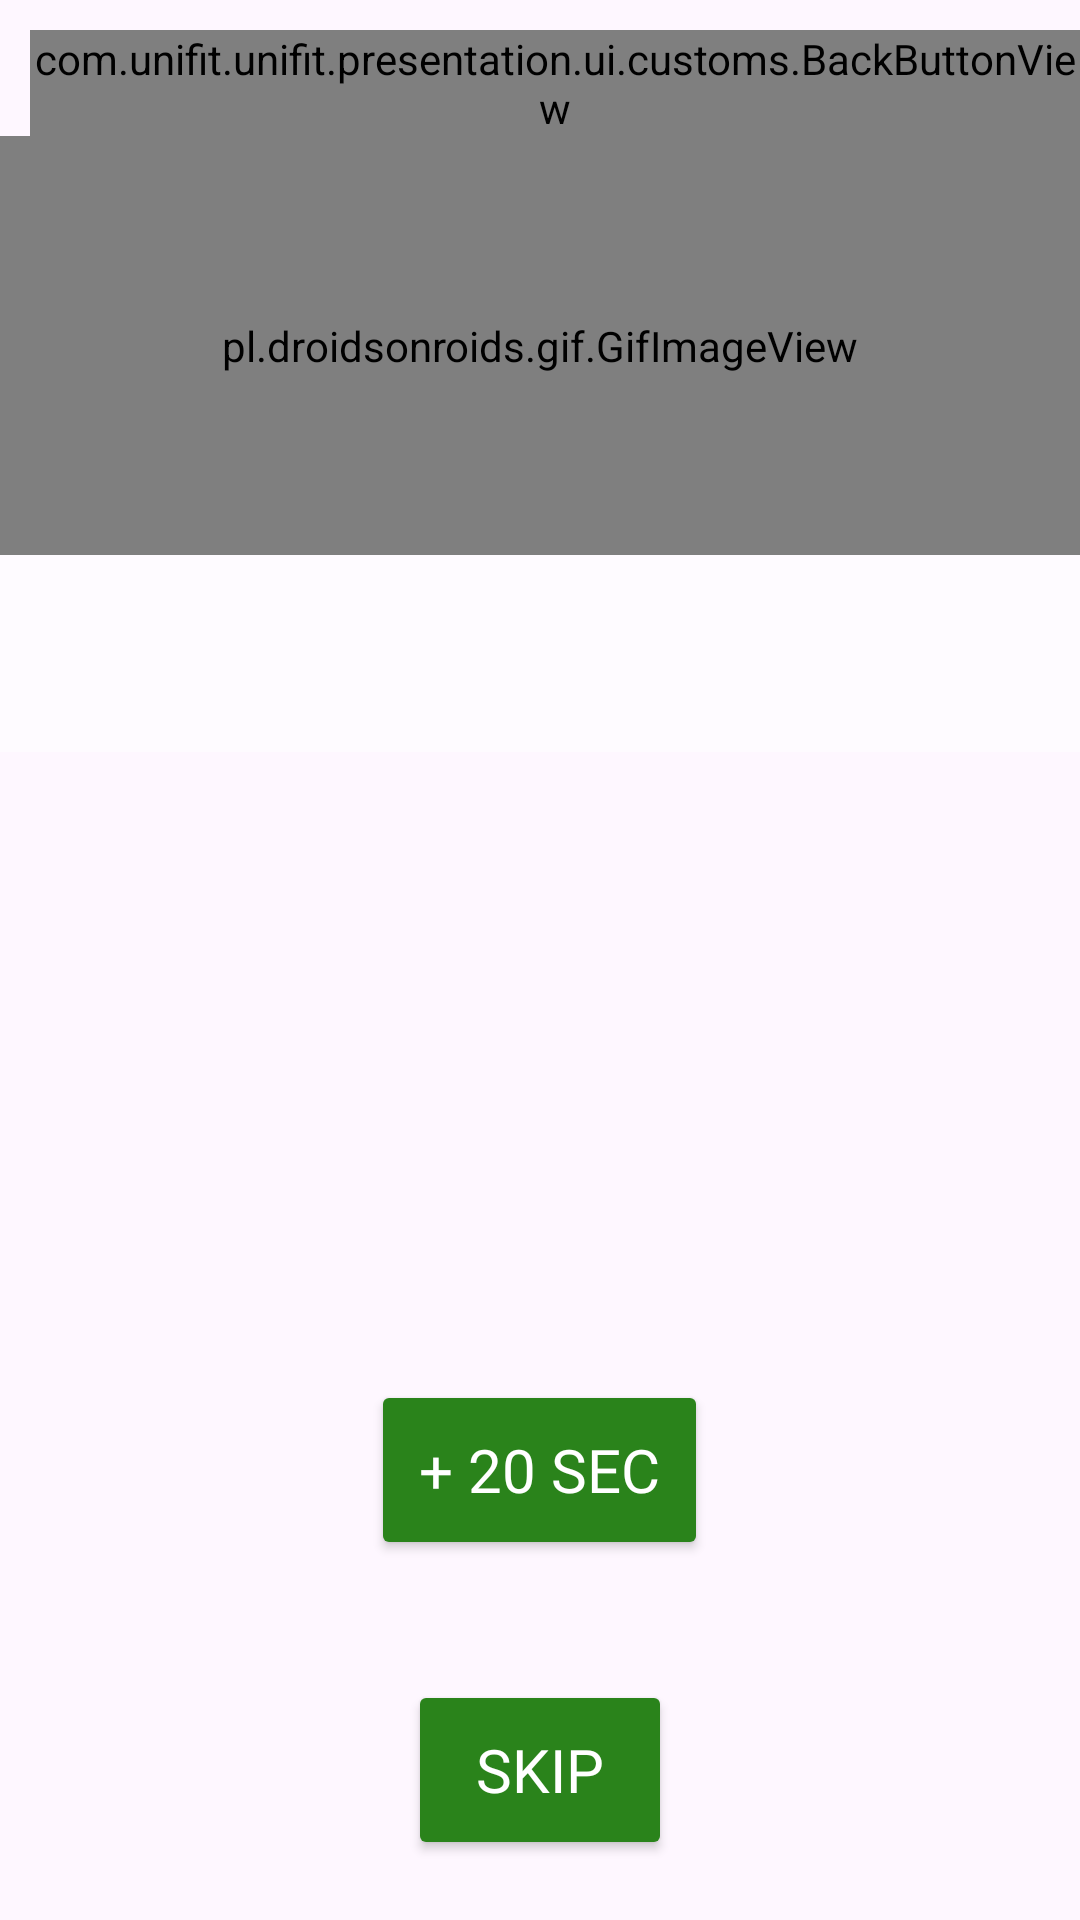

The Android layout XML behind this screen, and the referenced resources:
<!-- AndroidManifest.xml: application theme Theme.UniFit -->
<!-- res/layout/fragment_fitness_rest.xml -->
<?xml version="1.0" encoding="utf-8"?>
<layout xmlns:tools="http://schemas.android.com/tools"
    xmlns:android="http://schemas.android.com/apk/res/android">
<RelativeLayout
    android:orientation="vertical"
    android:layout_width="match_parent"
    android:layout_height="match_parent"
    tools:context=".presentation.ui.fragments.fitness.FitnessRestFragment"
    android:background="@drawable/bg_fitness">



    <com.unifit.unifit.presentation.ui.customs.BackButtonView
        android:id="@+id/backButton"
        android:layout_width="wrap_content"
        android:layout_height="wrap_content"
        android:layout_marginTop="@dimen/margin_10"
        android:layout_marginLeft="@dimen/margin_10"/>



    <RelativeLayout
        android:layout_width="match_parent"
        android:layout_height="wrap_content"
        android:layout_below="@id/backButton"
        android:layout_above="@id/tvTime"
        android:background="@color/transparent_white"
        android:layout_marginBottom="@dimen/margin_20"
        android:orientation="vertical">
        <pl.droidsonroids.gif.GifImageView
            android:id="@+id/gifImageView"
            android:layout_width="match_parent"
            android:layout_height="match_parent"
            android:layout_above="@id/tvExerciseName"
            />
        <TextView
            android:id="@+id/tvExerciseName"
            style="@style/TextViewTitle"
            android:layout_width="match_parent"
            android:layout_height="wrap_content"
            android:textAlignment="center"
            android:textColor="@color/black"
            android:textSize="25sp"
            android:layout_alignParentBottom="true"
            tools:text="Next : ex name" />
    </RelativeLayout>

    <TextView
        android:id="@+id/tvTime"
        style="@style/TextViewTitle"
        android:layout_width="match_parent"
        android:layout_height="wrap_content"
        android:layout_centerInParent="true"
        android:gravity="center"
        android:textAlignment="center"
        android:textColor="@color/black"
        android:textSize="50sp"
        tools:text="60" />

    <Button
        android:id="@+id/btnPause"
        android:layout_above="@id/btnSkip"
        style="@style/ButtonPlain"
        android:layout_width="wrap_content"
        android:layout_height="60dp"
        android:layout_centerHorizontal="true"
        android:layout_gravity="center_horizontal"
        android:layout_marginVertical="@dimen/margin_20"
        android:backgroundTint="@color/green_deep"
        android:text="+ 20 sec"
        android:textColor="@color/white" />

    <Button
        android:id="@+id/btnSkip"
        style="@style/ButtonPlain"
        android:layout_width="wrap_content"
        android:layout_height="60dp"
        android:layout_alignParentBottom="true"
        android:layout_centerHorizontal="true"
        android:layout_gravity="center_horizontal"
        android:layout_marginStart="@dimen/margin_20"
        android:layout_marginTop="@dimen/margin_20"
        android:layout_marginEnd="@dimen/margin_20"
        android:layout_marginBottom="@dimen/margin_20"
        android:backgroundTint="@color/green_deep"
        android:text="Skip"
        android:textColor="@color/white" />

</RelativeLayout>
</layout>
<!-- resources referenced by this layout -->
<resources>
  <color name="black">#FF000000</color>
  <color name="green_deep">#2A831B</color>
  <color name="transparent_white">#99FFFFFF</color>
  <color name="white">#FFFFFFFF</color>
  <dimen name="margin_10">10dp</dimen>
  <dimen name="margin_20">20dp</dimen>
  <style name="ButtonPlain">
          <item name="android:backgroundTint">@color/green_deep</item>
          <item name="android:textSize">20sp</item>
          <item name="android:textColor">@color/white</item>
          <item name="android:layout_width">wrap_content</item>
          <item name="android:layout_height">wrap_content</item>
          <item name="android:fontFamily">@font/myfont</item>
          <item name="android:textAlignment">center</item>
          <item name="android:padding">@dimen/padding_button_plain</item>
      </style>
  <style name="TextViewTitle">
          <item name="android:textSize">@dimen/text_size_title</item>
          <item name="android:textColor">@color/black</item>
          <item name="android:layout_width">wrap_content</item>
          <item name="android:layout_height">wrap_content</item>
          <item name="android:fontFamily">@font/myfont</item>
          <item name="android:textAlignment">center</item>
          <item name="android:padding">@dimen/padding_textview_title</item>
      </style>
  <style name="Theme.UniFit" parent="Base.Theme.UniFit" />
  <dimen name="padding_button_plain">16dp</dimen>
  <dimen name="text_size_title">26sp</dimen>
  <dimen name="padding_textview_title">16dp</dimen>
  <style name="Base.Theme.UniFit" parent="Theme.Material3.DayNight.NoActionBar">
          
          
      </style>
</resources>
